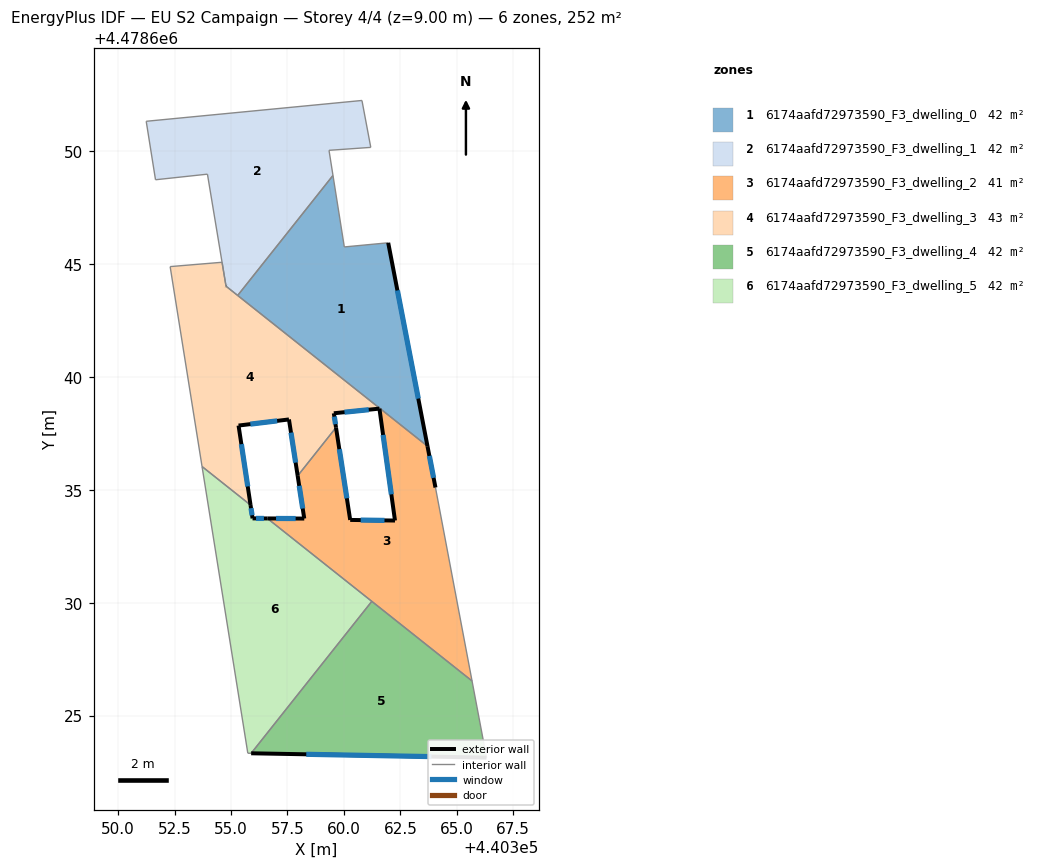
=== STOREY PLAN SPEC (per zone: floor XY polygon, exterior-wall plan segments, windows/doors) ===
zone 1: 6174aafd72973590_F3_dwelling_0  (41.7 m²)
  floor: (440363.70, 4478636.93) (440361.96, 4478645.94) (440360.02, 4478645.76) (440359.52, 4478648.92) (440355.30, 4478643.61)
  exterior wall: (440361.96, 4478645.94) – (440363.70, 4478636.93)  [9.2 m]
    window: (440362.37, 4478643.83) – (440363.30, 4478639.04)  [7.8 m²]
  interior walls: 6
zone 2: 6174aafd72973590_F3_dwelling_1  (41.7 m²)
  floor: (440359.52, 4478648.92) (440359.34, 4478650.04) (440361.19, 4478650.17) (440360.80, 4478652.24) (440351.24, 4478651.32) (440351.66, 4478648.73) (440353.96, 4478648.98) (440354.78, 4478644.02) (440355.30, 4478643.61)
  interior walls: 12
zone 3: 6174aafd72973590_F3_dwelling_2  (41.5 m²)
  floor: (440365.68, 4478626.53) (440364.06, 4478635.10) (440363.70, 4478636.93) (440361.58, 4478638.62) (440362.26, 4478633.64) (440360.28, 4478633.67) (440359.65, 4478637.76) (440357.95, 4478635.62) (440358.24, 4478633.73) (440356.61, 4478633.73)
  exterior wall: (440358.24, 4478633.73) – (440357.95, 4478635.62)  [1.9 m]
    window: (440358.18, 4478634.17) – (440358.02, 4478635.18)  [1.6 m²]
  exterior wall: (440359.65, 4478637.76) – (440360.28, 4478633.67)  [4.1 m]
    window: (440359.80, 4478636.80) – (440360.13, 4478634.62)  [3.5 m²]
  exterior wall: (440360.28, 4478633.67) – (440362.26, 4478633.64)  [2.0 m]
    window: (440360.74, 4478633.66) – (440361.80, 4478633.65)  [1.7 m²]
  exterior wall: (440362.26, 4478633.64) – (440361.58, 4478638.59)  [5.0 m]
    window: (440362.10, 4478634.80) – (440361.74, 4478637.43)  [4.2 m²]
  exterior wall: (440361.57, 4478638.60) – (440361.58, 4478638.59)  [0.0 m]
  exterior wall: (440363.70, 4478636.93) – (440364.06, 4478635.10)  [1.9 m]
    window: (440363.79, 4478636.50) – (440363.97, 4478635.53)  [1.6 m²]
  exterior wall: (440356.61, 4478633.73) – (440358.24, 4478633.73)  [1.6 m]
    window: (440357.00, 4478633.73) – (440357.86, 4478633.73)  [1.4 m²]
  interior walls: 7
zone 4: 6174aafd72973590_F3_dwelling_3  (43.0 m²)
  floor: (440357.95, 4478635.62) (440359.65, 4478637.76) (440359.55, 4478638.39) (440361.57, 4478638.60) (440361.57, 4478638.62) (440354.78, 4478644.02) (440354.60, 4478645.08) (440352.30, 4478644.89) (440353.72, 4478636.03) (440355.87, 4478634.33) (440355.34, 4478637.85) (440357.57, 4478638.12)
  exterior wall: (440361.57, 4478638.60) – (440359.55, 4478638.39)  [2.0 m]
    window: (440361.10, 4478638.55) – (440360.03, 4478638.44)  [1.7 m²]
  exterior wall: (440359.55, 4478638.39) – (440359.65, 4478637.76)  [0.6 m]
    window: (440359.58, 4478638.24) – (440359.63, 4478637.91)  [0.5 m²]
  exterior wall: (440357.95, 4478635.62) – (440357.57, 4478638.12)  [2.5 m]
    window: (440357.86, 4478636.20) – (440357.66, 4478637.53)  [2.1 m²]
  exterior wall: (440357.57, 4478638.12) – (440355.34, 4478637.85)  [2.2 m]
    window: (440357.04, 4478638.05) – (440355.86, 4478637.91)  [1.9 m²]
  exterior wall: (440355.34, 4478637.85) – (440355.87, 4478634.33)  [3.6 m]
    window: (440355.46, 4478637.02) – (440355.74, 4478635.15)  [3.0 m²]
  exterior wall: (440354.78, 4478644.02) – (440354.78, 4478644.01)  [0.0 m]
  interior walls: 8
zone 5: 6174aafd72973590_F3_dwelling_4  (42.0 m²)
  floor: (440366.32, 4478623.14) (440365.68, 4478626.53) (440361.24, 4478630.06) (440355.89, 4478623.33)
  exterior wall: (440366.32, 4478623.14) – (440355.89, 4478623.33)  [10.4 m]
    window: (440363.88, 4478623.18) – (440358.33, 4478623.29)  [8.8 m²]
  interior walls: 3
zone 6: 6174aafd72973590_F3_dwelling_5  (42.0 m²)
  floor: (440355.89, 4478623.33) (440361.24, 4478630.06) (440356.61, 4478633.73) (440355.96, 4478633.73) (440355.87, 4478634.33) (440353.72, 4478636.03) (440355.74, 4478623.33)
  exterior wall: (440355.87, 4478634.33) – (440355.96, 4478633.73)  [0.6 m]
    window: (440355.89, 4478634.19) – (440355.93, 4478633.87)  [0.5 m²]
  exterior wall: (440355.96, 4478633.73) – (440356.61, 4478633.73)  [0.7 m]
    window: (440356.11, 4478633.73) – (440356.46, 4478633.73)  [0.6 m²]
  interior walls: 5

=== DERIVED (storey summary) ===
Building: EU S2 Campaign
Storey: 4 of 4  (floor level z = 9.00 m)
Storey gross floor area: 251.9 m²
Zones on this storey: 6
  - 6174aafd72973590_F3_dwelling_0: floor 41.7 m²; exterior wall 9.2 m (27.5 m²); 1 window(s) 7.8 m²; WWR 28.3%
  - 6174aafd72973590_F3_dwelling_1: floor 41.7 m²
  - 6174aafd72973590_F3_dwelling_2: floor 41.5 m²; exterior wall 16.5 m (49.6 m²); 6 window(s) 14.0 m²; WWR 28.3%
  - 6174aafd72973590_F3_dwelling_3: floor 43.0 m²; exterior wall 11.0 m (33.0 m²); 5 window(s) 9.3 m²; WWR 28.3%
  - 6174aafd72973590_F3_dwelling_4: floor 42.0 m²; exterior wall 10.4 m (31.3 m²); 1 window(s) 8.8 m²; WWR 28.3%
  - 6174aafd72973590_F3_dwelling_5: floor 42.0 m²; exterior wall 1.3 m (3.8 m²); 2 window(s) 1.1 m²; WWR 28.3%
Zone adjacency (shared interzone walls):
  - 6174aafd72973590_F3_dwelling_0 ↔ 6174aafd72973590_F3_dwelling_1
  - 6174aafd72973590_F3_dwelling_0 ↔ 6174aafd72973590_F3_dwelling_2
  - 6174aafd72973590_F3_dwelling_0 ↔ 6174aafd72973590_F3_dwelling_3
  - 6174aafd72973590_F3_dwelling_1 ↔ 6174aafd72973590_F3_dwelling_3
  - 6174aafd72973590_F3_dwelling_2 ↔ 6174aafd72973590_F3_dwelling_3
  - 6174aafd72973590_F3_dwelling_2 ↔ 6174aafd72973590_F3_dwelling_4
  - 6174aafd72973590_F3_dwelling_2 ↔ 6174aafd72973590_F3_dwelling_5
  - 6174aafd72973590_F3_dwelling_3 ↔ 6174aafd72973590_F3_dwelling_5
  - 6174aafd72973590_F3_dwelling_4 ↔ 6174aafd72973590_F3_dwelling_5